Dataset: Civil-damage-structure-images (GitHub, JaGuzmanT/SaltSpot). Classes: healthy structure, structure with salt damage.

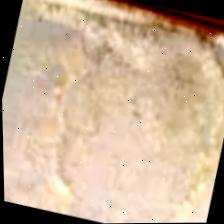
Label: structure with salt damage

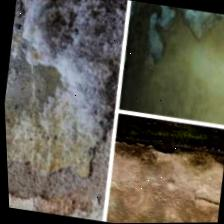
Label: structure with salt damage

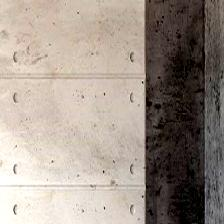
Label: healthy structure

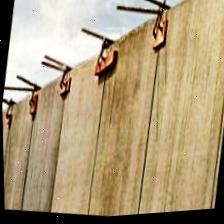
Label: healthy structure

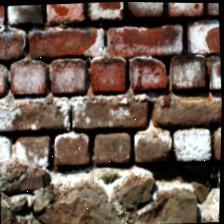
Label: structure with salt damage

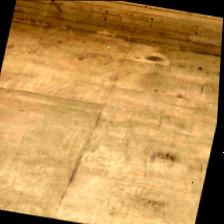
Label: healthy structure
